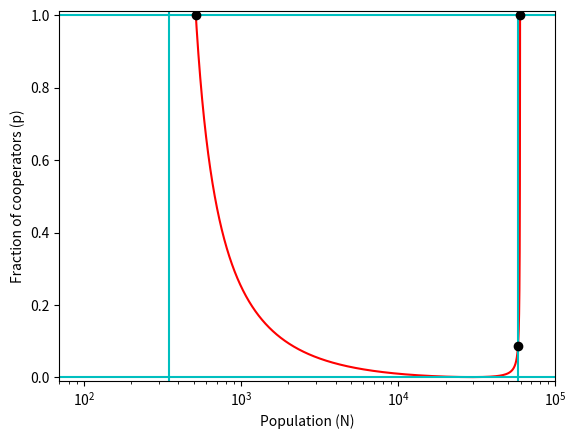

Recreate this plot in Python.
import numpy as np
import matplotlib.pyplot as plt

c=1.0
b=5.0799
beta = 1.7185E-5
delta = 1.6369
lamb = 150.54
ni = 73.90
r=348.145

def p3(N):
    return (ni-delta*(N/r-1)*(1-beta*N))/((N/r-1)*(b-c+(1-beta*N)*(lamb-delta)))

N = np.logspace(2.6, 4.7756, 100000)

plt.figure()
plt.plot(N, p3(N), 'r')
plt.axhline(y=1,color='c')
plt.axhline(y=0,color='c')
plt.axvline(x=(lamb-delta-c)/(beta*(lamb-delta)),color='c')
plt.axvline(x=r,color='c')
plt.plot([516,57800,59600],[1,0.086,1],'ko')
#plt.title('Nullclines')
plt.xlabel("Population (N)")
plt.ylabel("Fraction of cooperators (p)")
plt.axis([70, 100000, -0.01, 1.01])
plt.xscale('log')
plt.show()
